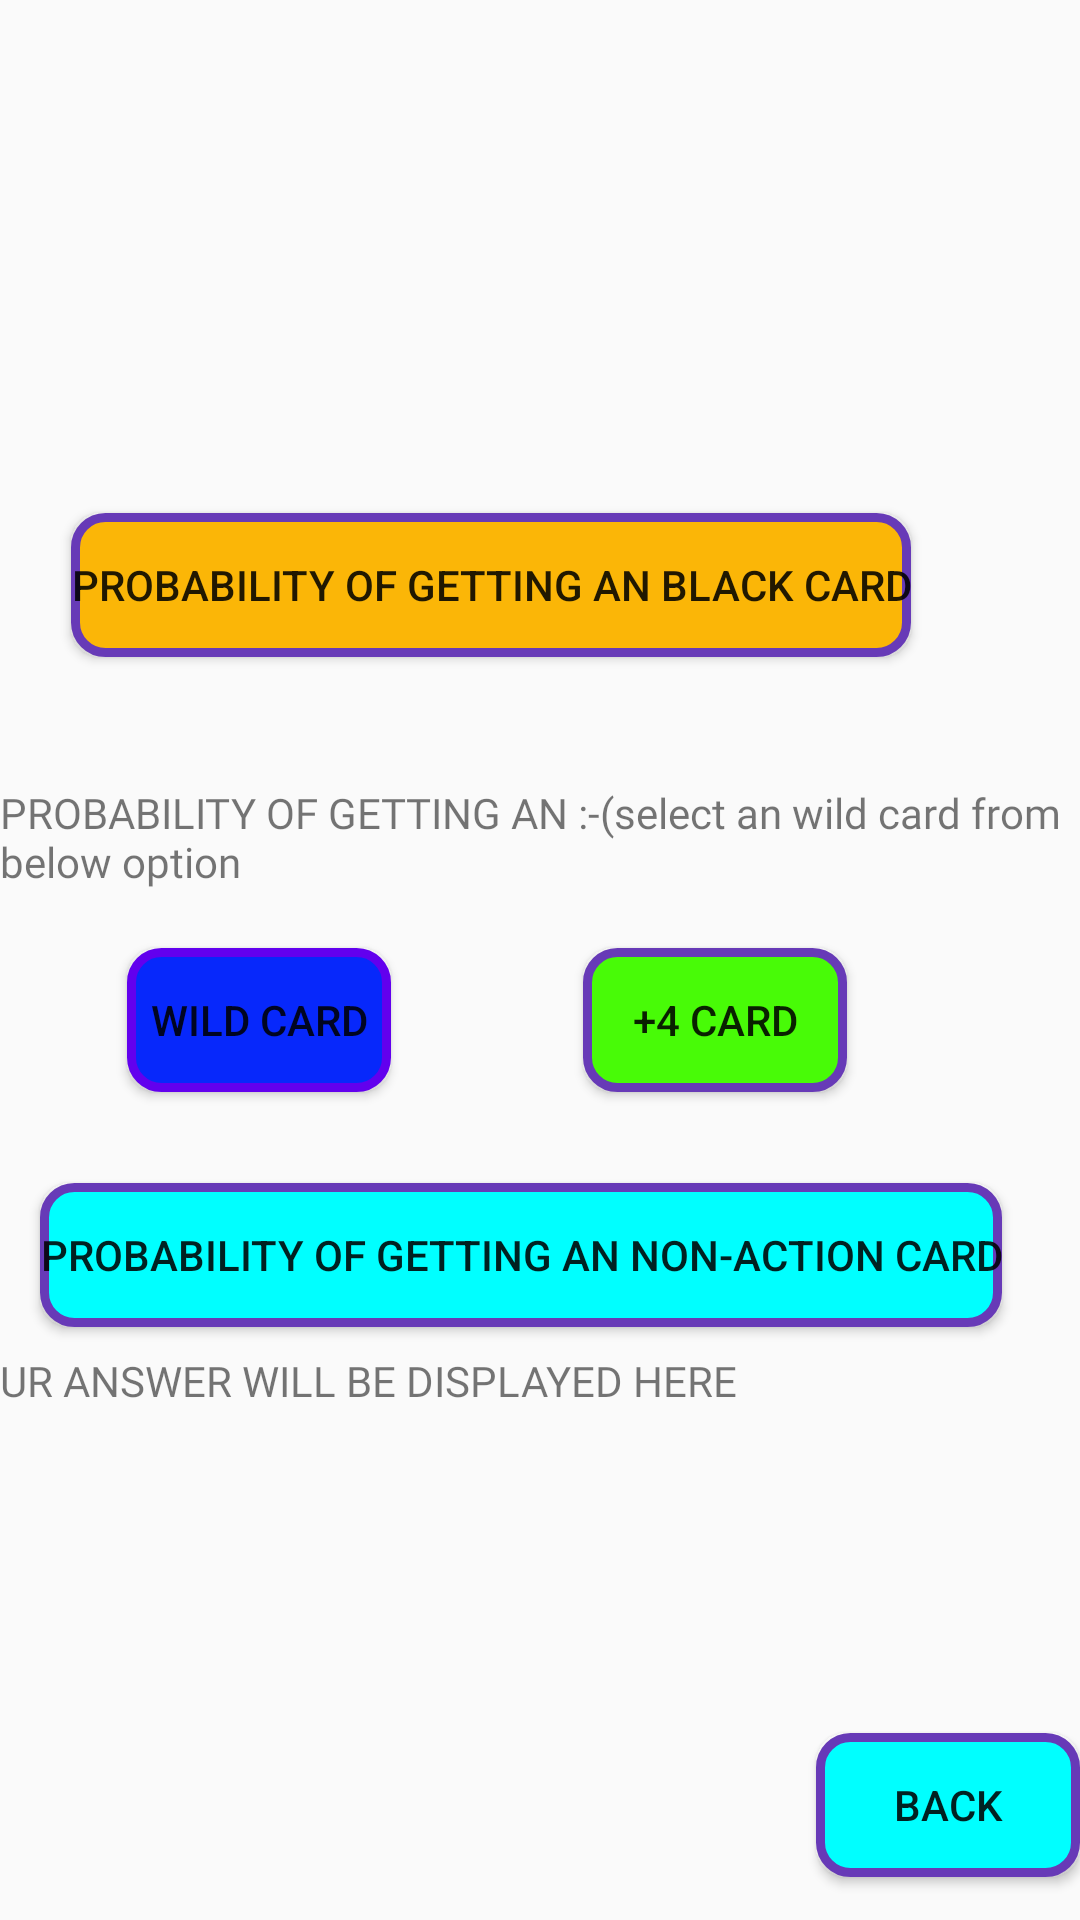

Reconstruct the res/layout file that produces this screen, plus the resources it refers to.
<!-- AndroidManifest.xml: application theme Theme.UnoCardGame -->
<!-- res/layout/frame4.xml -->
<?xml version="1.0" encoding="utf-8"?>
<androidx.constraintlayout.widget.ConstraintLayout xmlns:android="http://schemas.android.com/apk/res/android"
    xmlns:app="http://schemas.android.com/apk/res-auto"
    xmlns:tools="http://schemas.android.com/tools"

    android:layout_width="match_parent"
    android:layout_height="match_parent">


    <ImageView
        android:id="@+id/imageView"
        android:layout_width="943dp"
        android:layout_height="1088dp"
        app:layout_constraintBottom_toBottomOf="parent"
        app:layout_constraintEnd_toEndOf="parent"
        app:layout_constraintStart_toStartOf="parent"
        app:layout_constraintTop_toTopOf="parent"
        app:srcCompat="@drawable/online" />



    <Button
        android:id="@+id/l_button1"
        android:layout_width="wrap_content"
        android:layout_height="wrap_content"
        android:background="@drawable/yellow_button"
        android:text="PROBABILITY OF GETTING AN BLACK CARD"
        app:layout_constraintBottom_toBottomOf="parent"
        app:layout_constraintEnd_toEndOf="parent"
        app:layout_constraintHorizontal_bias="0.297"
        app:layout_constraintStart_toStartOf="parent"
        app:layout_constraintTop_toTopOf="parent"
        app:layout_constraintVertical_bias="0.289" />

    <Button
        android:id="@+id/l_button"
        android:layout_width="wrap_content"
        android:layout_height="wrap_content"
        android:text="WILD CARD"
        android:background="@drawable/blue_button"
        app:layout_constraintBottom_toBottomOf="parent"
        app:layout_constraintEnd_toEndOf="parent"
        app:layout_constraintHorizontal_bias="0.156"
        app:layout_constraintStart_toStartOf="parent"
        app:layout_constraintTop_toTopOf="parent"
        app:layout_constraintVertical_bias="0.534" />

    <Button
        android:id="@+id/l_button2"
        android:layout_width="wrap_content"
        android:layout_height="wrap_content"
        android:text="+4 CARD"
        android:background="@drawable/green_button"
        app:layout_constraintBottom_toBottomOf="parent"
        app:layout_constraintEnd_toEndOf="parent"
        app:layout_constraintHorizontal_bias="0.714"
        app:layout_constraintStart_toStartOf="parent"
        app:layout_constraintTop_toTopOf="parent"
        app:layout_constraintVertical_bias="0.534" />

    <Button
        android:id="@+id/l_button3"
        android:layout_width="wrap_content"
        android:layout_height="wrap_content"
        android:text="PROBABILITY OF GETTING AN NON-ACTION CARD"
        android:background="@drawable/pink_button"
        app:layout_constraintBottom_toBottomOf="parent"
        app:layout_constraintEnd_toEndOf="parent"
        app:layout_constraintHorizontal_bias="0.34"
        app:layout_constraintStart_toStartOf="parent"
        app:layout_constraintTop_toTopOf="parent"
        app:layout_constraintVertical_bias="0.666" />

    <Button
        android:id="@+id/l_button4"
        android:layout_width="wrap_content"
        android:layout_height="wrap_content"
        android:background="@drawable/pink_button"
        android:text="back"
        app:layout_constraintBottom_toBottomOf="parent"
        app:layout_constraintEnd_toEndOf="parent"
        app:layout_constraintHorizontal_bias="1.0"
        app:layout_constraintStart_toStartOf="parent"
        app:layout_constraintTop_toTopOf="parent"
        app:layout_constraintVertical_bias="0.976" />

    <TextView
        android:id="@+id/textView7"
        android:layout_width="wrap_content"
        android:layout_height="wrap_content"
        android:fontFamily="@font/new_fonts"
        android:text="PROBABILITY OF GETTING AN :-(select an wild card from below option "
        app:layout_constraintBottom_toBottomOf="parent"
        app:layout_constraintEnd_toEndOf="parent"
        app:layout_constraintHorizontal_bias="0.073"
        app:layout_constraintStart_toStartOf="parent"
        app:layout_constraintTop_toTopOf="parent"
        app:layout_constraintVertical_bias="0.432" />

    <TextView
        android:id="@+id/textView8"
        android:layout_width="400dp"
        android:layout_height="122dp"
        android:fontFamily="@font/new_fonts"
        android:text="YOUR ANSWER WILL BE DISPLAYED HERE"
        app:layout_constraintBottom_toBottomOf="parent"
        app:layout_constraintEnd_toEndOf="parent"
        app:layout_constraintHorizontal_bias="0.454"
        app:layout_constraintStart_toStartOf="parent"
        app:layout_constraintTop_toTopOf="parent"
        app:layout_constraintVertical_bias="0.87" />

</androidx.constraintlayout.widget.ConstraintLayout>
<!-- resources referenced by this layout -->
<resources>
  <!-- drawable blue_button (drawable) -->
  <?xml version="1.0" encoding="utf-8"?>
  <shape xmlns:android="http://schemas.android.com/apk/res/android">
      <solid android:color="#0728FB"/>
      <stroke android:width="3dp"
          android:color="@color/purple_500"/>
      <corners android:radius="10dp"/>
  </shape>
  <!-- drawable green_button (drawable) -->
  <?xml version="1.0" encoding="utf-8"?>
  <shape xmlns:android="http://schemas.android.com/apk/res/android">
      <solid android:color="#48FB07"/>
      <stroke android:width="3dp"
          android:color="#673AB7"/>
      <corners android:radius="10dp"/>
  </shape>
  <!-- drawable pink_button (drawable) -->
  <?xml version="1.0" encoding="utf-8"?>
  <shape xmlns:android="http://schemas.android.com/apk/res/android">
      <solid android:color="#00FFFF"/>
      <stroke android:width="3dp"
          android:color="#673AB7"/>
      <corners android:radius="10dp"/>
  </shape>
  <!-- drawable yellow_button (drawable) -->
  <?xml version="1.0" encoding="utf-8"?>
  <shape xmlns:android="http://schemas.android.com/apk/res/android">
      <solid android:color="#FBB607"/>
      <stroke android:width="3dp"
          android:color="#673AB7"/>
      <corners android:radius="10dp"/>
  </shape>
  <style name="Theme.UnoCardGame" parent="Theme.AppCompat.Light.NoActionBar">
          
          <item name="colorPrimary">@color/purple_500</item>
          <item name="colorPrimaryVariant">@color/purple_700</item>
          <item name="colorOnPrimary">@color/white</item>
          
          <item name="colorSecondary">@color/teal_200</item>
          <item name="colorSecondaryVariant">@color/teal_700</item>
          <item name="colorOnSecondary">@color/black</item>
          
          <item name="android:statusBarColor">?attr/colorPrimaryVariant</item>
          
      </style>
  <color name="purple_500">#FF6200EE</color>
  <color name="purple_700">#FF3700B3</color>
  <color name="white">#FFFFFFFF</color>
  <color name="teal_200">#FF03DAC5</color>
  <color name="teal_700">#FF018786</color>
  <color name="black">#FF000000</color>
</resources>
